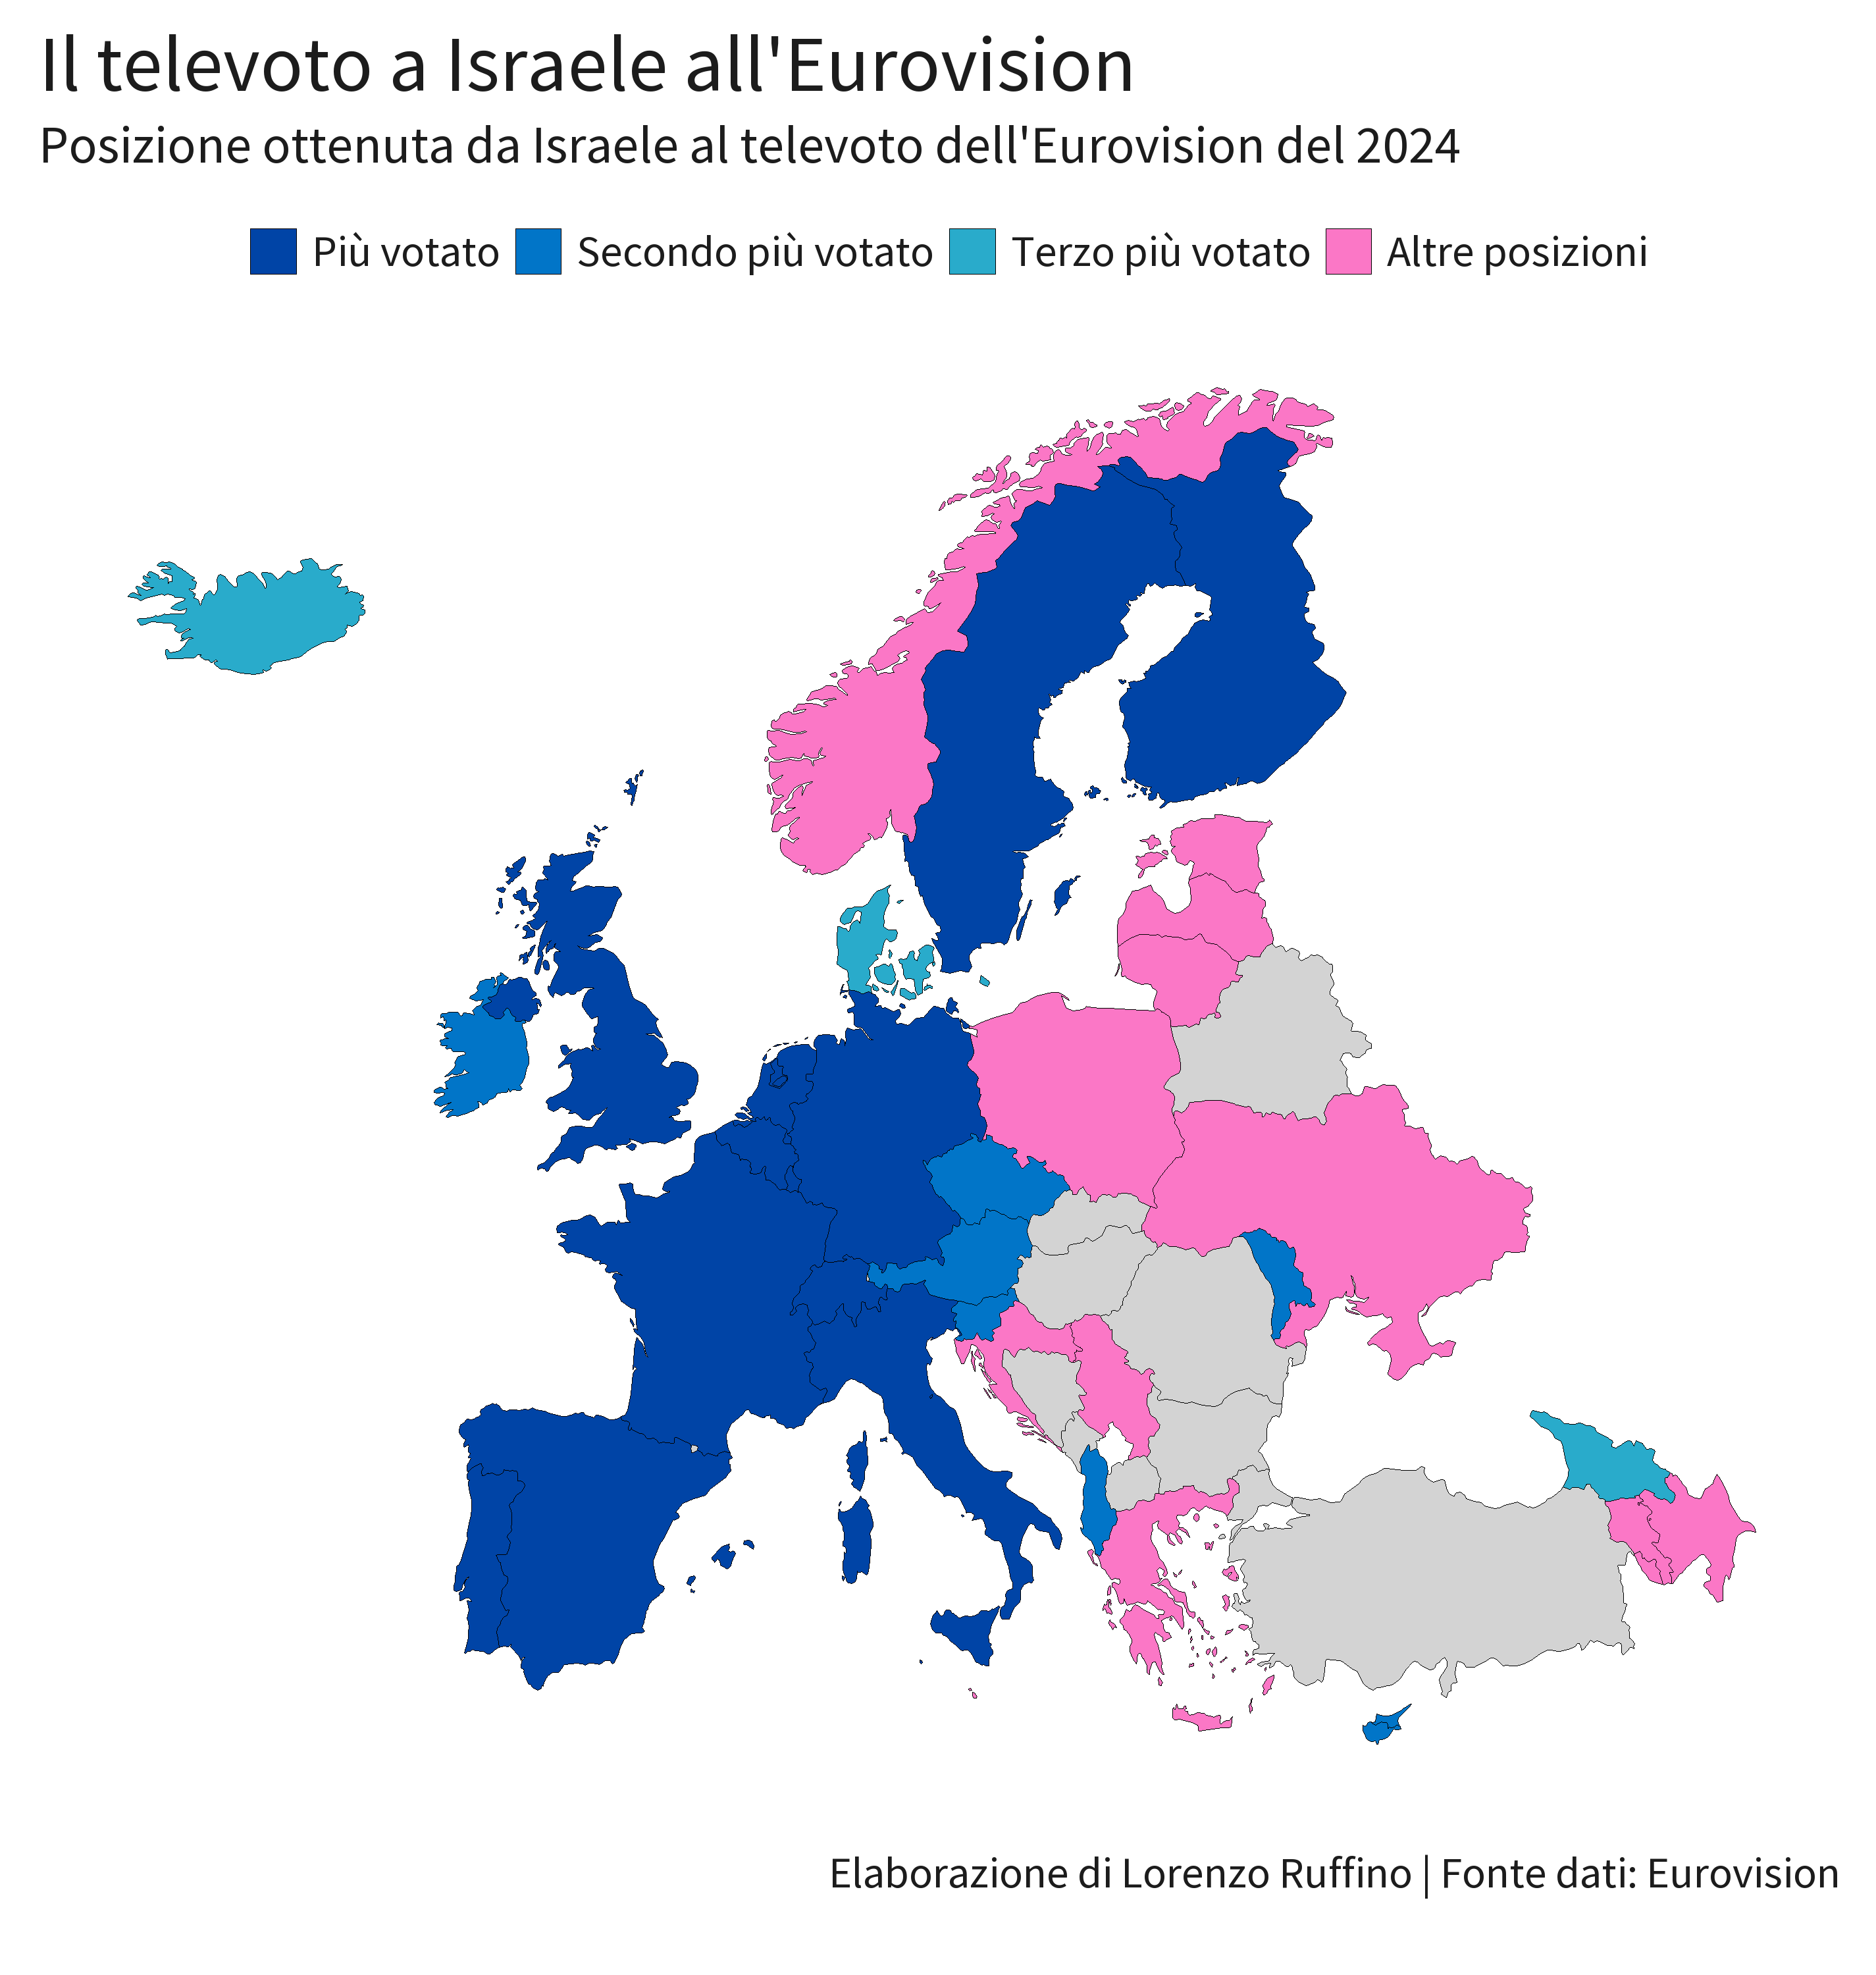

Write R code to recreate this figure.
library(ggplot2)
library(dplyr)
library(tidyr)
library(maps)
library(showtext)

font_add_google("Source Sans Pro")
showtext_auto()

#Source: https://eurovision.tv/event/malmo-2024/grand-final/results/

data <- data.frame(
  country = c("Rest of the World", "Australia", "Belgium", "Finland", "France", "Germany", "Italy", "Luxembourg", "Netherlands", "Portugal", "San Marino", "Spain", "Sweden", "Switzerland", "UK",
              "Albania", "Austria", "Cyprus", "Czech Republic", "Ireland", "Moldova", "Slovenia",
              "Denmark", "Georgia", "Iceland",
              "Azerbaijan", "Greece", "Latvia",
              "Estonia",
              "Malta", "Norway", "Poland",
              "Lithuania", "Serbia",
              "Armenia", "Ukraine", "Croatia"),
  points = c(12, 12, 12, 12, 12, 12, 12, 12, 12, 12, 12, 12, 12, 12, 12,
             10, 10, 10, 10, 10, 10, 10,
             8, 8, 8,
             7, 7, 7,
             6,
             5, 5, 5,
             3, 3,
             1, 1, 1)
)

data_long <- data %>%
  mutate(category = case_when(
    points == 12 ~ "Più votato",
    points == 10 ~ "Secondo più votato",
    points == 8 ~ "Terzo più votato",
    TRUE ~ "Altre posizioni"
  )) %>%
  select(country, category)

europe_map <- map_data("world") %>%
  filter(region %in% c("Albania", "Andorra", "Armenia", "Austria", "Azerbaijan", "Belarus", "Belgium", "Bosnia and Herzegovina", "Bulgaria", "Croatia", "Cyprus", "Czech Republic", "Denmark", 
                       "Estonia", "Finland", "France", "Georgia", "Germany", "Greece", "Hungary", "Iceland", "Ireland", "Italy", "Latvia", "Liechtenstein", "Lithuania", 
                       "Luxembourg", "Malta", "Moldova", "Monaco", "Montenegro", "Netherlands", "North Macedonia", "Norway", "Poland", "Portugal", "Romania", "San Marino", "Serbia", 
                       "Slovakia", "Slovenia", "Spain", "Sweden", "Switzerland", "Turkey", "Ukraine", "UK", "Vatican"))

europe_map <- europe_map %>%
  filter(!(subregion %in% c("Svalbard", "Jan Mayen")))

map_data <- left_join(europe_map, data_long, by = c("region" = "country"))


map_data$category <- factor(map_data$category, levels=c("Più votato", "Secondo più votato", "Terzo più votato", "Altre posizioni"))


theme_map <- function(...) {
  theme_minimal() +
    theme(
      text=element_text(family="Source Sans Pro"),
      legend.position="top",
      axis.line = element_blank(),
      axis.text.x = element_blank(),
      axis.text.y = element_blank(),
      axis.ticks = element_blank(),
      panel.background = element_blank() ,
      panel.grid.major = element_blank(), 
      panel.grid.minor = element_blank(), 
      plot.background = element_blank(),
      legend.background = element_blank(),
      legend.box.background = element_blank(),
      legend.key = element_blank(),
      panel.border = element_blank(),
      legend.title=element_blank(),
      plot.margin = unit(c(0.5, 0.5, 0.5, 0.5), "cm"),
      legend.key.height = unit(0.6, 'cm'), 
      legend.key.width = unit(0.6, 'cm'),
      plot.title.position = "plot",
      plot.caption.position =  "plot",
      legend.text =    element_text(size = 50,  color = "#1C1C1C", hjust = 0,  margin = margin(b = 0, t = 0, l = 0, unit = "cm")),
      plot.caption =   element_text(size = 50,  color = "#1C1C1C", hjust = 1, margin = margin(b = 0.5, t = 0.5, l = 0, r=0, unit = "cm")),
      plot.title =     element_text(size = 90,  color = "#1C1C1C", hjust = 0, margin = margin(b = 0, t = 0, l = 0, r = 1, unit = "cm")),
      plot.subtitle =  element_text(size = 60,  color = "#1C1C1C", hjust = 0, margin = margin(b = 0.5, t = 0.25, l = 0, unit = "cm")),
      ...
    )
}

png("Eurovision.png", width = 9.5, height = 10, units="in", res=300)
ggplot() +
  geom_map(data = europe_map, map = europe_map,
           aes(long, lat, map_id = region),
           fill = "lightgray", color = "black", size = 0.1) +
  geom_map(data = map_data, map = map_data,
           aes(long, lat, map_id = region, fill = category),
           color = "black", size = 0.1) +
  scale_fill_manual(values = c("Più votato" = "#0044A6", "Secondo più votato" = "#0175C8", "Terzo più votato" = "#29ABCB", "Altre posizioni" = "#FB77C6"),
                    na.value = "lightgray") +
  labs(title = "Mappa dell'Europa",
       fill = "Posizione") +
  labs(x = NULL, 
       y = NULL, 
       title = "Il televoto a Israele all'Eurovision", 
       subtitle = "Posizione ottenuta da Israele al televoto dell'Eurovision del 2024", 
       caption =  "Elaborazione di Lorenzo Ruffino | Fonte dati: Eurovision")+
  theme_map()
dev.off()
